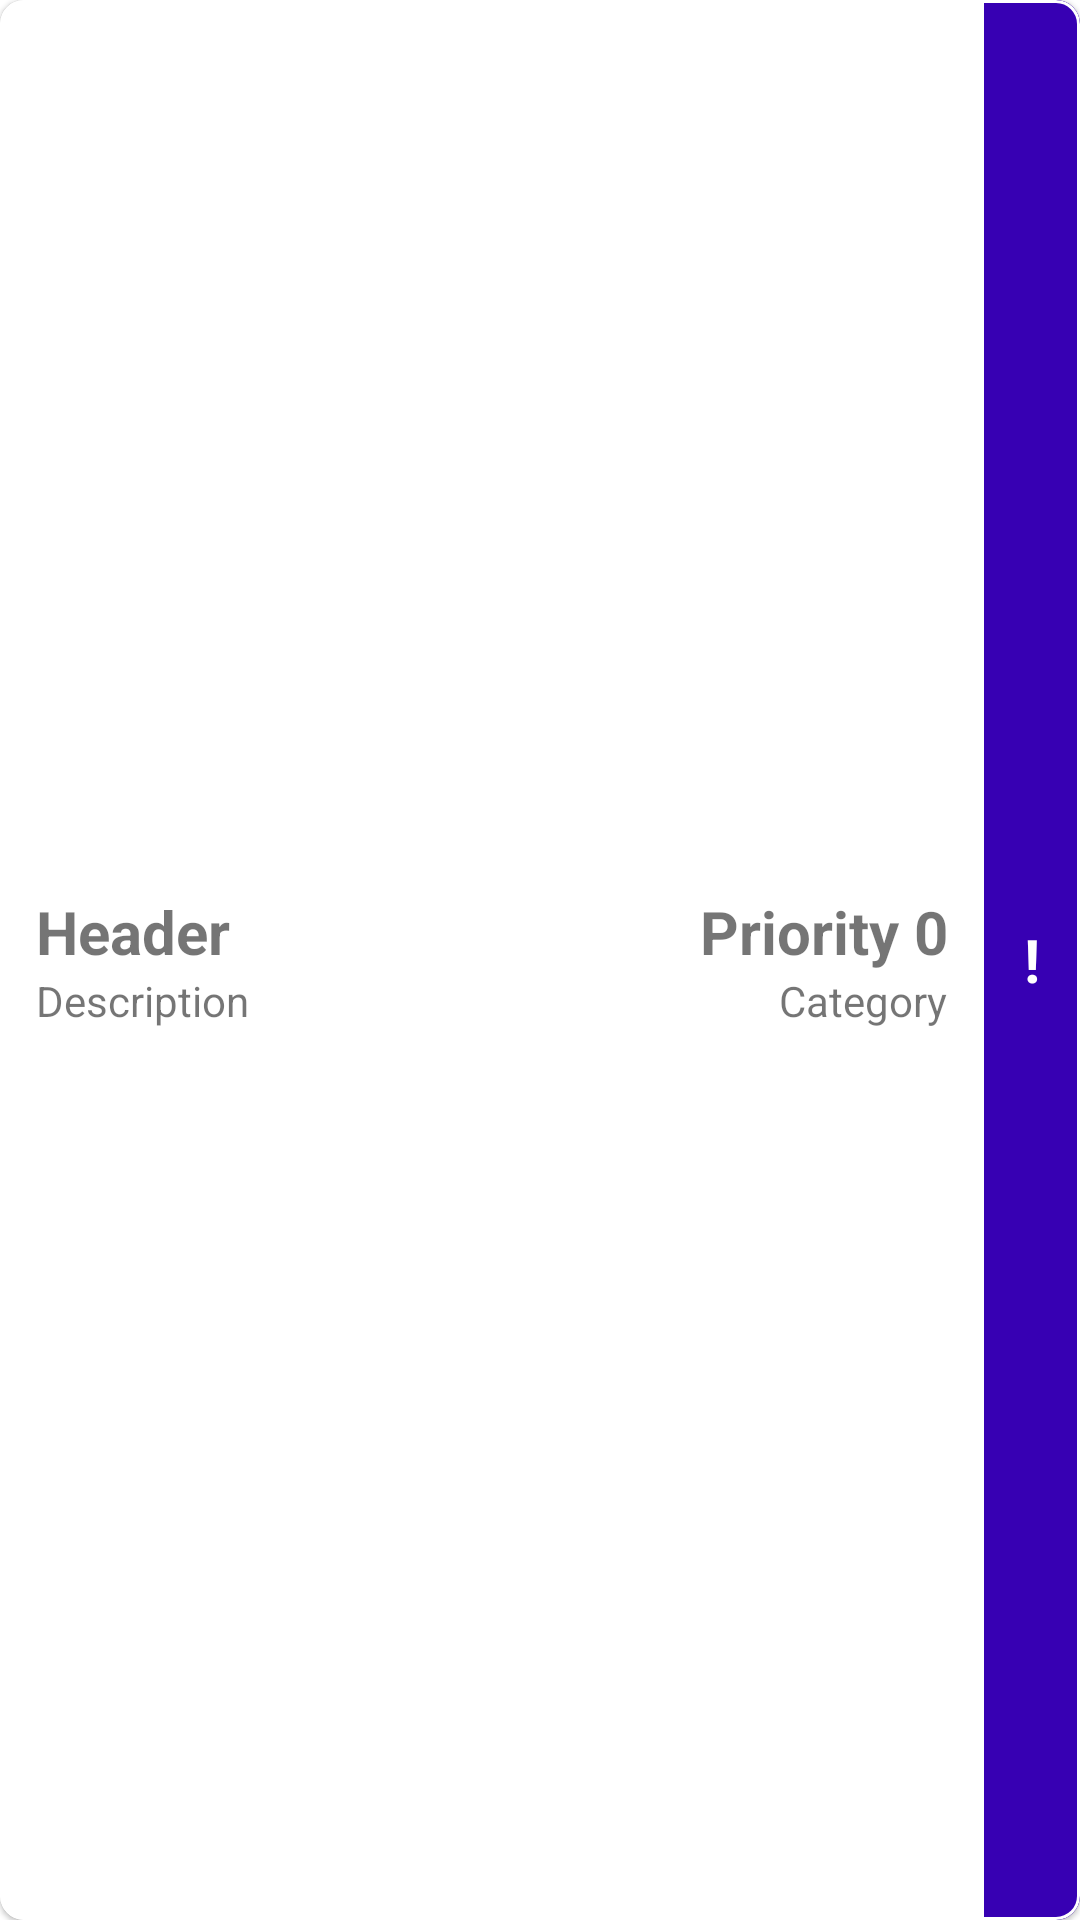

The Android layout XML behind this screen, and the referenced resources:
<!-- AndroidManifest.xml: application theme Theme.ToDoSS5 -->
<!-- res/layout/model_item_entity.xml -->
<?xml version="1.0" encoding="utf-8"?>
<com.google.android.material.card.MaterialCardView xmlns:android="http://schemas.android.com/apk/res/android"
    xmlns:tools="http://schemas.android.com/tools"
    android:layout_width="match_parent"
    android:layout_height="wrap_content"
    xmlns:app="http://schemas.android.com/apk/res-auto"
    android:layout_margin="8dp"
    app:strokeWidth="1dp"
    app:cardCornerRadius="8dp"
    >

    <androidx.constraintlayout.widget.ConstraintLayout
        android:layout_width="match_parent"
        android:minHeight="55dp"
        android:layout_height="match_parent">
        <androidx.constraintlayout.widget.ConstraintLayout
            android:layout_width="0dp"
            android:layout_height="wrap_content"
            app:layout_constraintBottom_toBottomOf="parent"
            app:layout_constraintTop_toTopOf="parent"
            android:paddingHorizontal="12dp"
            android:paddingVertical="8dp"
            app:layout_constraintLeft_toLeftOf="parent"
            app:layout_constraintRight_toLeftOf="@id/priorityTextView">
            <TextView
                android:id="@+id/titleText"
                android:layout_width="0dp"
                android:layout_height="wrap_content"
                android:text="@string/item_header"
                android:textStyle="bold"
                android:paddingTop="4dp"
                android:textSize="20dp"
                app:layout_constraintTop_toTopOf="parent"
                app:layout_constraintBottom_toTopOf="@+id/descriptionText"
                app:layout_constraintLeft_toLeftOf="parent"
                app:layout_constraintRight_toLeftOf="@id/quantityText"
                />
            <TextView
                android:id="@+id/quantityText"
                android:layout_height="wrap_content"
                android:layout_width="wrap_content"
                android:paddingTop="4dp"
                android:textSize="20dp"
                android:text="Priority 0"
                android:textStyle="bold"
                app:layout_constraintBottom_toTopOf="@id/descriptionText"
                app:layout_constraintTop_toTopOf="parent"
                app:layout_constraintLeft_toRightOf="@id/titleText"
                app:layout_constraintRight_toRightOf="parent"
                />
            <TextView
                android:id="@+id/descriptionText"
                android:layout_width="0dp"
                android:layout_height="wrap_content"
                android:paddingBottom="4dp"
                android:text="@string/item_description"
                app:layout_constraintBottom_toBottomOf="parent"
                app:layout_constraintTop_toBottomOf="@+id/titleText"
                app:layout_constraintLeft_toLeftOf="parent"
                app:layout_constraintRight_toLeftOf="@id/categoryText"
                />

            <TextView
                android:id="@+id/categoryText"
                android:layout_width="wrap_content"
                android:layout_height="wrap_content"
                android:paddingBottom="4dp"
                android:text="Category"
                app:layout_constraintBottom_toBottomOf="parent"
                app:layout_constraintTop_toBottomOf="@+id/titleText"
                app:layout_constraintLeft_toRightOf="@id/descriptionText"
                app:layout_constraintRight_toRightOf="parent"
                />
        </androidx.constraintlayout.widget.ConstraintLayout>
        <androidx.appcompat.widget.AppCompatTextView
            android:id="@+id/priorityTextView"
            android:layout_width="32dp"
            android:layout_height="0dp"
            android:padding="8dp"
            android:gravity="center"
            android:text="@string/item_priority"
            android:textColor="@color/white"
            android:textSize="20sp"
            android:textStyle="bold"
            app:layout_constraintBottom_toBottomOf="parent"
            app:layout_constraintEnd_toEndOf="parent"
            app:layout_constraintTop_toTopOf="parent"
            android:background="@color/purple_700"
            />

    </androidx.constraintlayout.widget.ConstraintLayout>
</com.google.android.material.card.MaterialCardView>
<!-- resources referenced by this layout -->
<resources>
  <color name="purple_700">#FF3700B3</color>
  <color name="white">#FFFFFFFF</color>
  <string name="item_description">Description</string>
  <string name="item_header">Header</string>
  <string name="item_priority">!</string>
  <style name="Theme.ToDoSS5" parent="Theme.MaterialComponents.DayNight.DarkActionBar">
          
          <item name="colorPrimary">@color/blue_steel</item>
          <item name="colorPrimaryVariant">@color/blue_steel</item>
          <item name="colorOnPrimary">@color/white</item>
          f
          <item name="colorSecondary">@color/purple_pansy</item>
          <item name="colorSecondaryVariant">@color/pink_irresist</item>
          <item name="colorOnSecondary">@color/black</item>
          
          <item name="android:statusBarColor">?attr/colorPrimaryVariant</item>
          
          <item name="background">@color/green_tea</item>
      </style>
  <color name="blue_steel">#FF4A7B9D</color>
  <color name="purple_pansy">#FF861657</color>
  <color name="pink_irresist">#FFAA4465</color>
  <color name="black">#FF000000</color>
  <color name="green_tea">#FFC6EBBE</color>
</resources>
